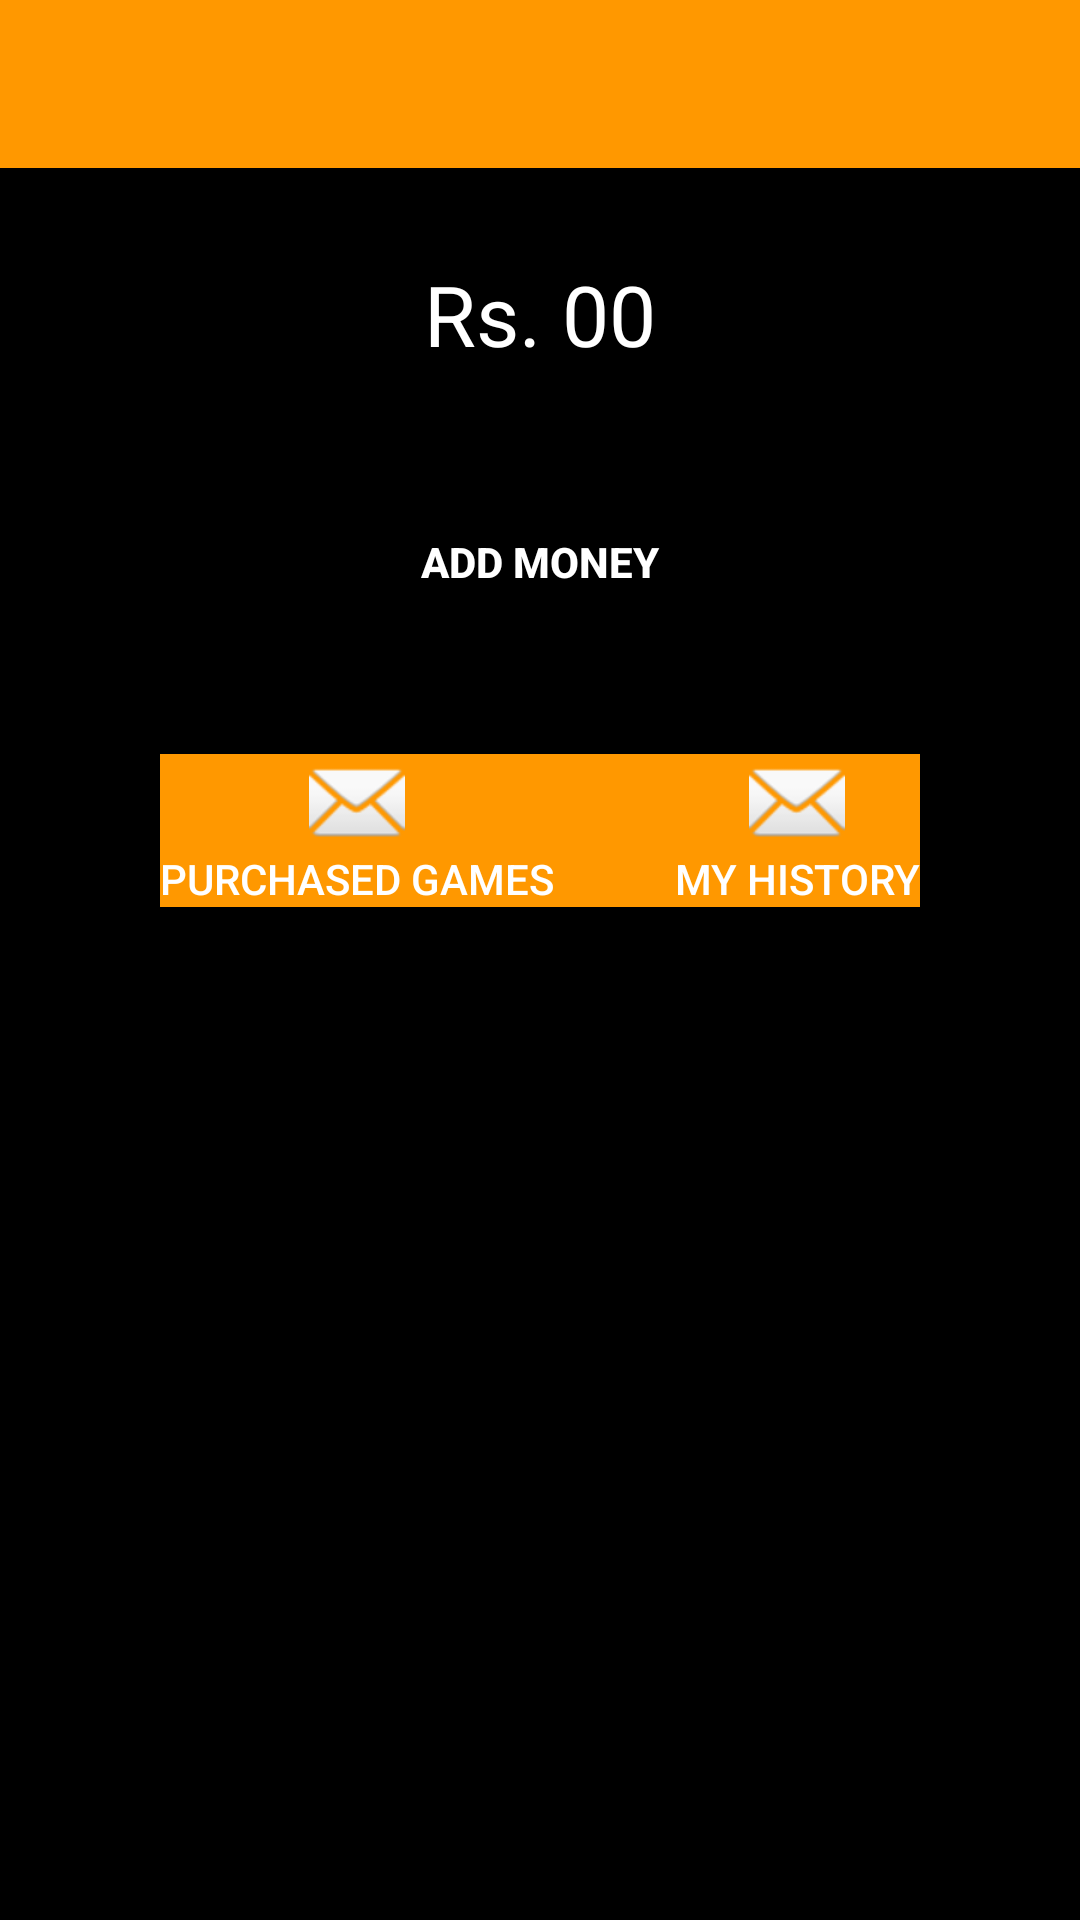

Write the Android layout XML for this screen, with the resource values it uses.
<!-- AndroidManifest.xml: application theme Theme.AppCompat.Light.NoActionBar -->
<!-- res/layout/wallet.xml -->
<?xml version="1.0" encoding="utf-8"?>
<LinearLayout xmlns:android="http://schemas.android.com/apk/res/android"
    xmlns:app="http://schemas.android.com/apk/res-auto"
    xmlns:tools="http://schemas.android.com/tools"
    android:layout_width="match_parent"
    android:layout_height="match_parent"
    android:background="@android:color/background_dark"
    android:gravity="center_horizontal"
    android:orientation="vertical"
    tools:context="com.androidhari.tambola.Wallet">

    <android.support.v7.widget.Toolbar
        android:id="@+id/toolbar"
        android:layout_width="match_parent"
        android:layout_height="?attr/actionBarSize"
        android:background="#FF9800"
        android:elevation="4dp"
        android:theme="@style/ThemeOverlay.AppCompat.ActionBar"
        app:popupTheme="@style/ThemeOverlay.AppCompat.Light" />

    <TextView
        android:id="@+id/money"
        android:layout_width="match_parent"
        android:layout_height="wrap_content"
        android:layout_marginTop="30dp"
        android:gravity="center"
        android:text="Rs. 00"
        android:textColor="#FFFFFF"
        android:textSize="28sp" />

    <Button
        android:id="@+id/addmoney"
        android:layout_width="match_parent"
        android:layout_height="wrap_content"

        android:layout_margin="40dp"
        android:background="@drawable/bbkg"
        android:gravity="center"
        android:text="Add Money"
        android:textColor="#FFFFFF"
        android:textStyle="bold" />

    <LinearLayout
        android:layout_width="match_parent"
        android:layout_height="wrap_content"
        android:background="@drawable/bbkg"
        android:gravity="center"
        android:orientation="horizontal">

        <Button
            android:id="@+id/purchasehistory"
            android:layout_width="wrap_content"
            android:layout_height="wrap_content"
            android:background="@color/orange"
            android:drawableTop="@android:drawable/ic_dialog_email"
            android:paddingRight="20dp"
            android:text="Purchased Games"
            android:textColor="#fff" />

        <Button
            android:id="@+id/hISTORY"
            android:layout_width="wrap_content"
            android:layout_height="wrap_content"
            android:background="@color/orange"
            android:drawableTop="@android:drawable/ic_dialog_email"
            android:paddingLeft="20dp"
            android:text="My History"
            android:textColor="#fff" />

    </LinearLayout>


    
    
    
    
    
    
    
    
    

    
    
    
    
    

    
    
    
    
    

    
    
    
    
    


</LinearLayout>
<!-- resources referenced by this layout -->
<resources>
  <color name="orange">#FF9800</color>
</resources>
